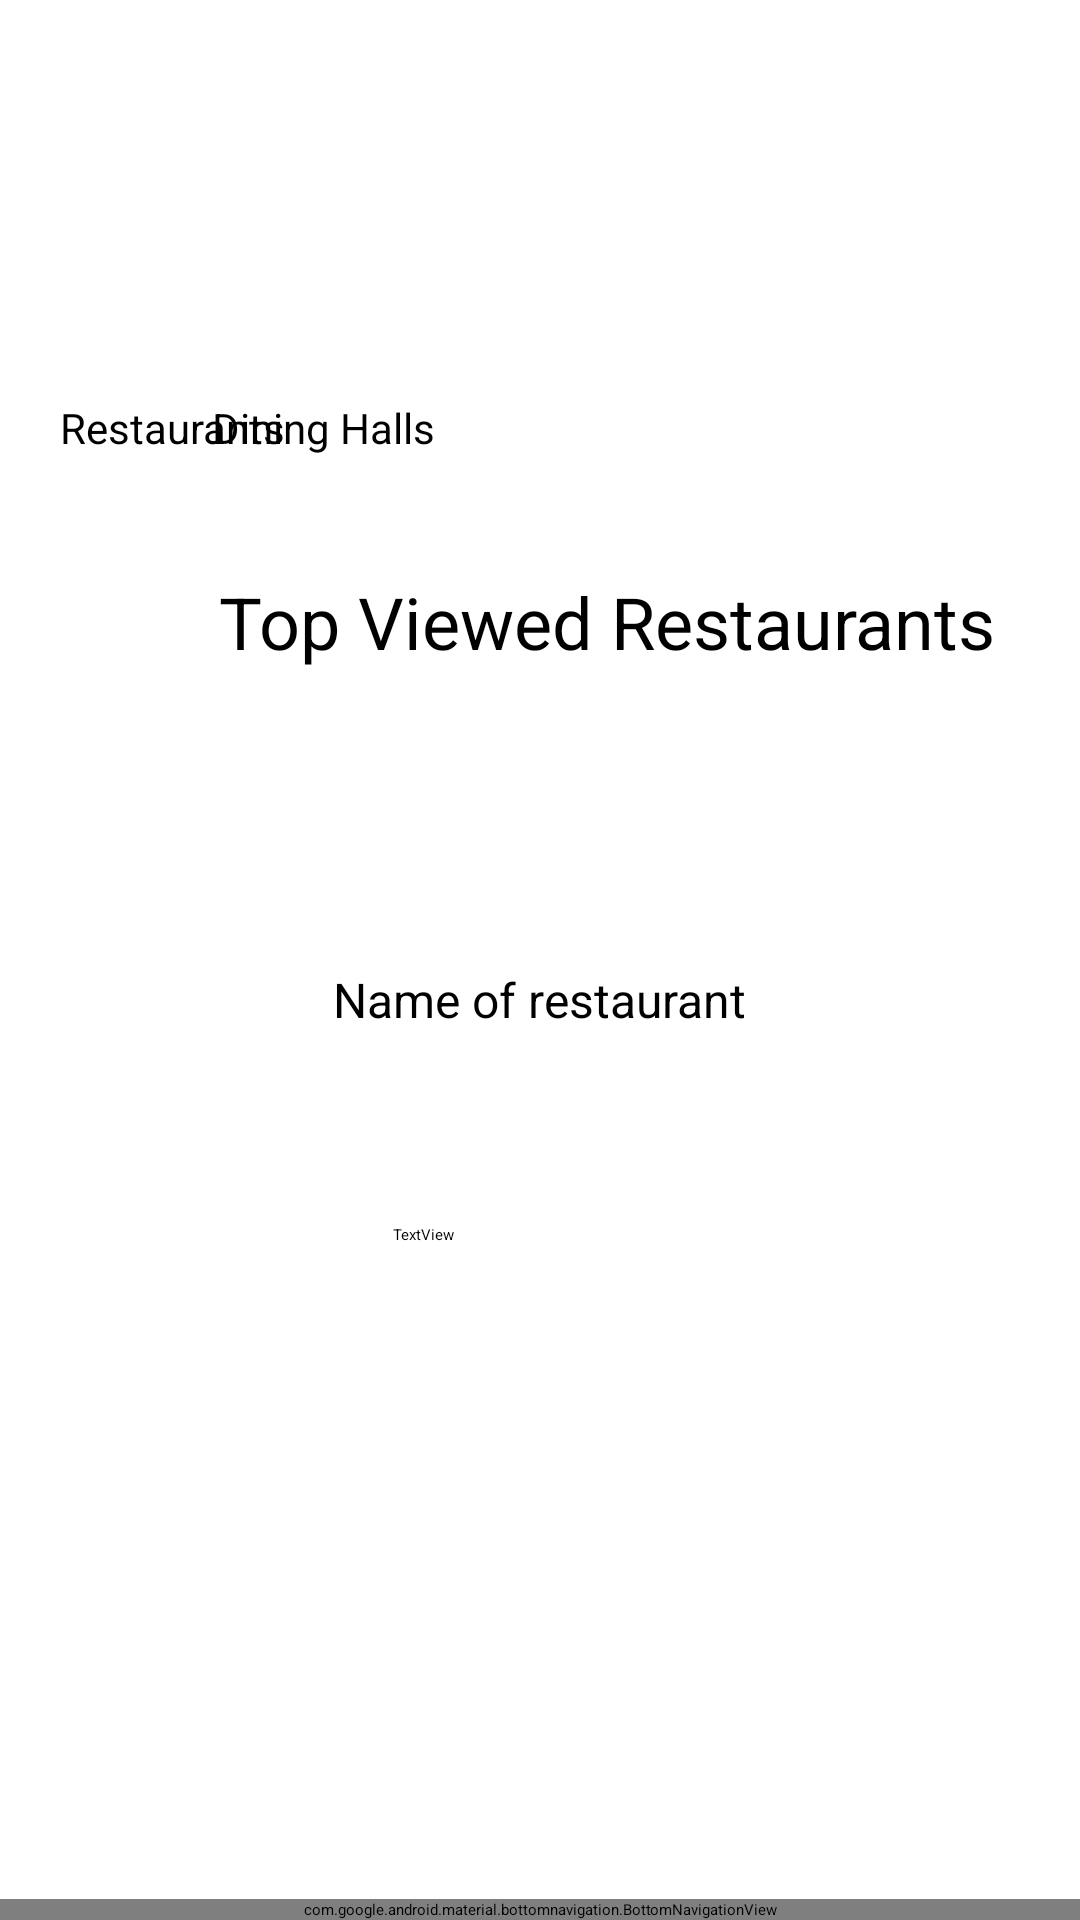

This screen was rendered from an Android layout file. Write that file and the resources it references.
<!-- AndroidManifest.xml: application theme Theme.TritonBites3 -->
<!-- res/layout/activity_main.xml -->
<?xml version="1.0" encoding="utf-8"?>
<RelativeLayout
    xmlns:android="http://schemas.android.com/apk/res/android"
    xmlns:app="http://schemas.android.com/apk/res-auto"
    xmlns:tools="http://schemas.android.com/tools"
    android:orientation="vertical"
    android:layout_margin="16dp"
    android:layout_width="match_parent"
    android:layout_height="match_parent"
    tools:context=".MainActivity">

    <ImageView
        android:id="@+id/ivRestaurant"
        android:layout_width="44dp"
        android:layout_height="48dp"
        android:layout_alignParentStart="true"
        android:layout_alignParentTop="true"
        android:layout_centerVertical="true"
        android:layout_marginStart="38dp"
        android:layout_marginTop="75dp"
        tools:src="@tools:sample/avatars" />

    <SearchView
        android:id="@+id/rvSearch"
        android:layout_width="match_parent"
        android:layout_height="60dp"
        android:layout_alignParentStart="false"
        android:layout_alignParentTop="false"
        android:layout_alignParentEnd="false"
        android:layout_alignParentBottom="false"
        android:layout_centerHorizontal="false"
        android:padding="5dp"
        android:queryHint="Search for a restaurant" />

    <TextView
        android:id="@+id/tvRestaurants"
        android:layout_width="wrap_content"
        android:layout_height="wrap_content"
        android:layout_below="@+id/ivRestaurant"
        android:layout_alignParentStart="true"
        android:layout_marginStart="20dp"
        android:layout_marginTop="10dp"
        android:text="Restaurants"
        android:textSize="14sp" />

    <ImageView
        android:id="@+id/ivDining"
        android:layout_width="44dp"
        android:layout_height="48dp"
        android:layout_alignParentTop="true"
        android:layout_alignParentEnd="true"
        android:layout_marginStart="50dp"
        android:layout_marginTop="75dp"
        android:layout_marginEnd="235dp"
        android:layout_toEndOf="@+id/ivRestaurant"
        tools:src="@tools:sample/avatars" />

    <TextView
        android:id="@+id/tvDining"
        android:layout_width="wrap_content"
        android:layout_height="wrap_content"
        android:layout_alignParentTop="true"
        android:layout_alignParentEnd="true"
        android:layout_marginTop="133dp"
        android:layout_marginEnd="215dp"
        android:text="Dining Halls"
        android:textSize="14sp" />

    <TextView
        android:id="@+id/tvTopView"
        android:layout_width="wrap_content"
        android:layout_height="wrap_content"
        android:layout_below="@+id/tvDining"
        android:layout_alignParentStart="true"
        android:layout_centerHorizontal="true"
        android:layout_marginStart="73dp"
        android:layout_marginTop="39dp"
        android:text="Top Viewed Restaurants"
        android:textSize="24sp" />

    <ImageView
        android:id="@+id/ivTopViewImg"
        android:layout_width="150dp"
        android:layout_height="150dp"
        android:layout_alignParentStart="true"
        android:layout_alignParentBottom="true"
        android:layout_centerInParent="true"
        android:layout_marginStart="124dp"
        android:layout_marginBottom="337dp"
        tools:src="@tools:sample/avatars" />

    <TextView
        android:id="@+id/tvTopViewedName"
        android:layout_width="wrap_content"
        android:layout_height="wrap_content"
        android:layout_alignParentBottom="true"
        android:layout_centerHorizontal="true"
        android:layout_marginBottom="296dp"
        android:text="Name of restaurant"
        android:textSize="16sp" />

    <TextView
        android:id="@+id/textView6"
        android:layout_width="wrap_content"
        android:layout_height="wrap_content"
        android:layout_alignParentStart="true"
        android:layout_alignParentBottom="true"
        android:layout_marginStart="131dp"
        android:layout_marginBottom="225dp"
        android:text="TextView" />

    <FrameLayout
        android:id="@+id/flContainer"
        android:layout_width="match_parent"
        android:layout_height="match_parent"
        android:layout_above="@id/bottomNavigation"></FrameLayout>

    <com.google.android.material.bottomnavigation.BottomNavigationView
        android:id="@+id/bottomNavigation"
        android:layout_width="match_parent"
        android:layout_height="wrap_content"
        android:layout_alignParentStart="true"
        android:layout_alignParentBottom="true"
        android:layout_marginBottom="0dp"
        app:menu="@menu/menu_main" />

</RelativeLayout>
<!-- resources referenced by this layout -->
<resources>

</resources>
